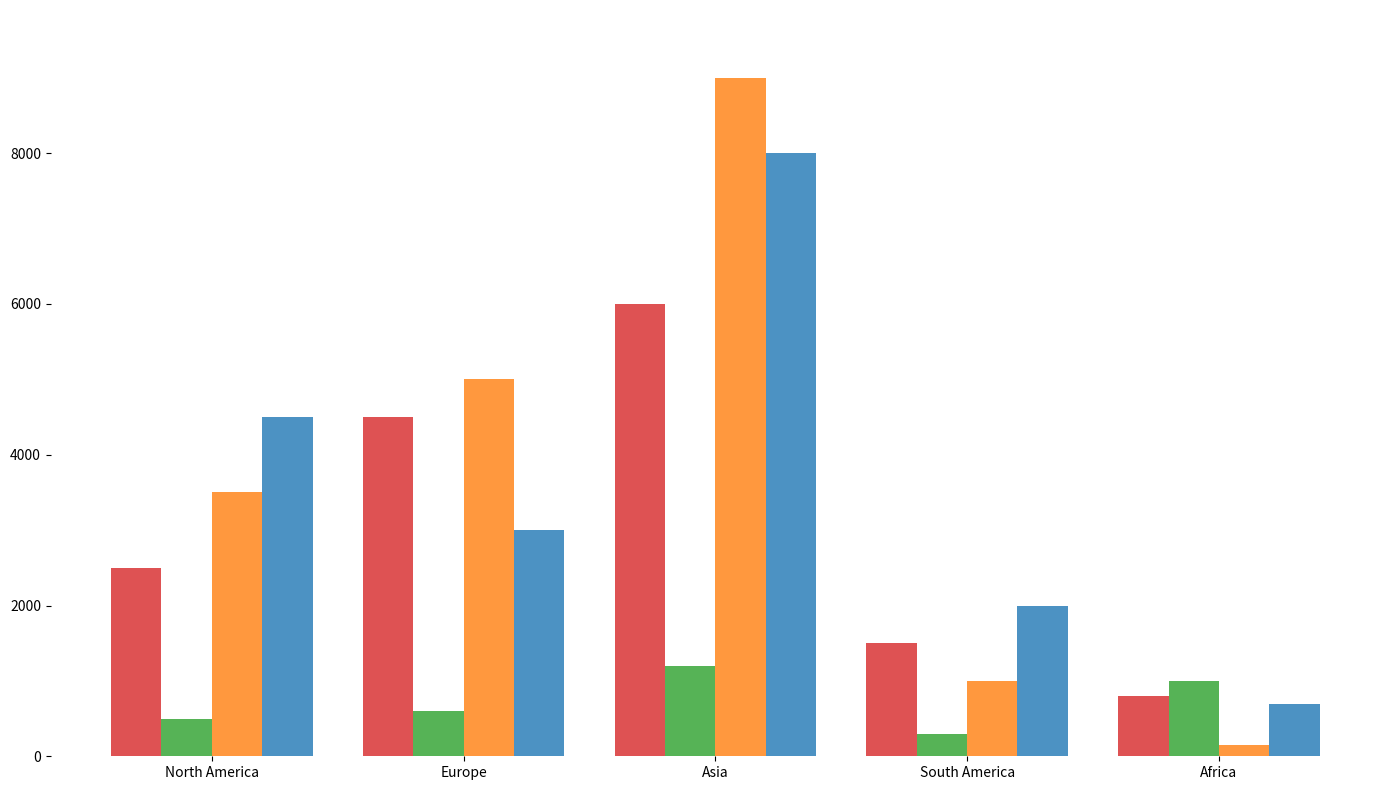

Generate this figure with matplotlib:
import matplotlib.pyplot as plt
import numpy as np

regions = ['North America', 'Europe', 'Asia', 'South America', 'Africa']

na_recovery = [2500, 500, 3500, 4500]
eu_recovery = [4500, 600, 5000, 3000]
asia_recovery = [6000, 1200, 9000, 8000]
sa_recovery = [1500, 300, 1000, 2000]
africa_recovery = [800, 1000, 150, 700]

data = np.array([na_recovery, eu_recovery, asia_recovery, sa_recovery, africa_recovery])

fig, ax = plt.subplots(figsize=(14, 8))

colors = ['#d62728', '#2ca02c', '#ff7f0e', '#1f77b4']

n_datasets = data.shape[1]
bar_positions = np.arange(len(regions))
bar_width = 0.2

for i in range(n_datasets):
    ax.bar(bar_positions + i * bar_width, data[:, i], width=bar_width, color=colors[i], alpha=0.8)

ax.set_xticks(bar_positions + bar_width * (n_datasets - 1) / 2)
ax.set_xticklabels(regions)
ax.set_ylim(0, max(data.max(axis=0)) * 1.1)

ax.spines['top'].set_visible(False)
ax.spines['right'].set_visible(False)
ax.spines['left'].set_visible(False)
ax.spines['bottom'].set_visible(False)

plt.tight_layout()

plt.show()
